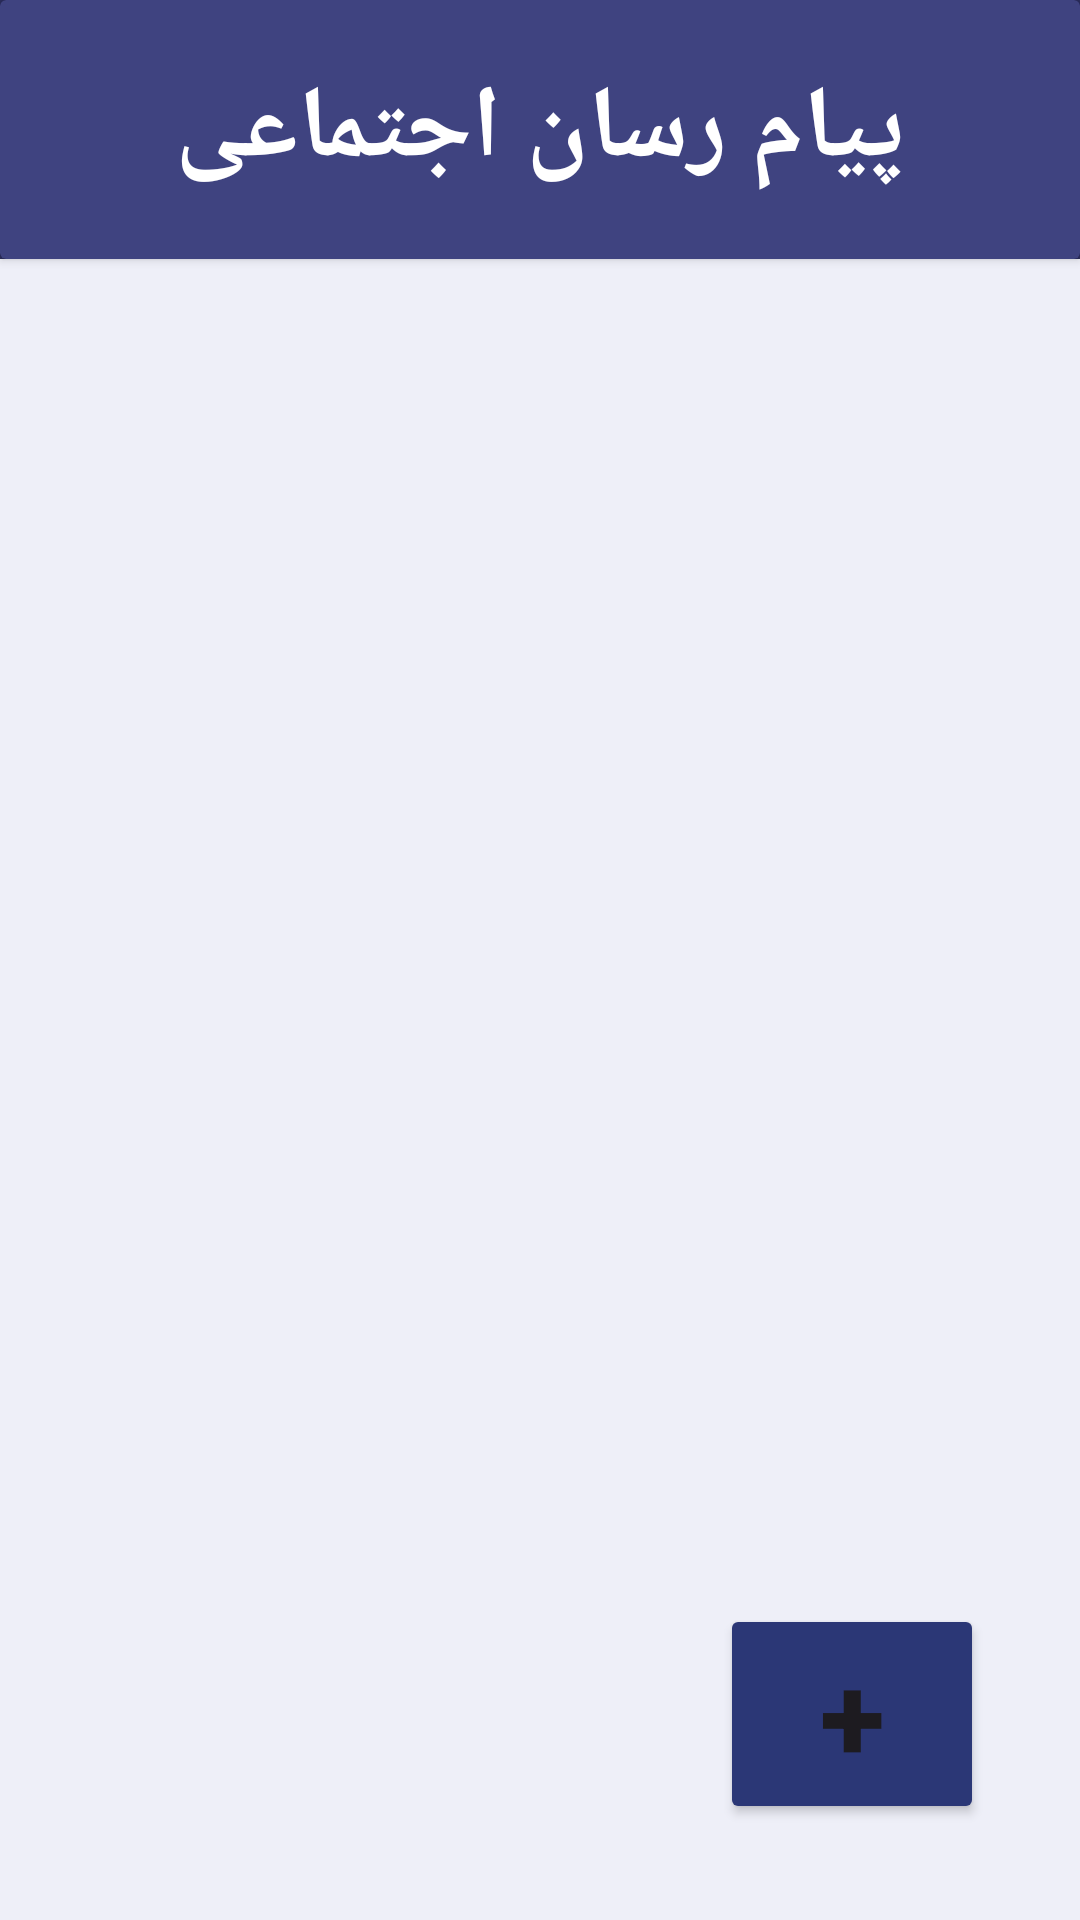

Produce the Android XML layout that renders to this screen, including the resource entries it uses.
<!-- AndroidManifest.xml: application theme Theme.SocialMessenger -->
<!-- res/layout/activity_chat_list.xml -->
<?xml version="1.0" encoding="utf-8"?>
<androidx.constraintlayout.widget.ConstraintLayout xmlns:android="http://schemas.android.com/apk/res/android"
    xmlns:app="http://schemas.android.com/apk/res-auto"
    xmlns:tools="http://schemas.android.com/tools"
    android:id="@+id/main"
    android:layout_width="match_parent"
    android:layout_height="match_parent"
    android:background="#2C2E5F"
    tools:context=".ChatListActivity">

    <androidx.cardview.widget.CardView
        android:id="@+id/cvChatList"
        android:layout_width="0dp"
        android:layout_height="wrap_content"
        android:backgroundTint="#3F4380"
        android:text="TextView"
        app:layout_constraintEnd_toEndOf="parent"
        app:layout_constraintStart_toStartOf="parent"
        app:layout_constraintTop_toTopOf="parent">

        <androidx.constraintlayout.widget.ConstraintLayout
            android:layout_width="match_parent"
            android:layout_height="match_parent">

            <TextView
                android:id="@+id/textViewChatList"
                android:layout_width="wrap_content"
                android:layout_height="wrap_content"
                android:padding="20dp"
                android:text="پیام رسان اجتماعی"
                android:textColor="@color/white"
                android:textSize="34sp"
                android:textStyle="bold"
                app:layout_constraintBottom_toBottomOf="parent"
                app:layout_constraintEnd_toEndOf="parent"
                app:layout_constraintStart_toStartOf="parent"
                app:layout_constraintTop_toTopOf="parent" />
        </androidx.constraintlayout.widget.ConstraintLayout>
    </androidx.cardview.widget.CardView>

    <androidx.constraintlayout.widget.ConstraintLayout
        android:id="@+id/constraintLayout"
        android:layout_width="match_parent"
        android:layout_height="0dp"
        android:background="#EEEFF8"
        app:layout_constraintBottom_toBottomOf="parent"
        app:layout_constraintEnd_toEndOf="parent"
        app:layout_constraintStart_toStartOf="parent"
        app:layout_constraintTop_toBottomOf="@+id/cvChatList">

        <androidx.recyclerview.widget.RecyclerView
            android:id="@+id/rvChatList"
            android:layout_width="match_parent"
            android:layout_height="match_parent"
            app:layout_constraintBottom_toBottomOf="parent"
            app:layout_constraintEnd_toEndOf="parent"
            app:layout_constraintStart_toStartOf="parent"
            app:layout_constraintTop_toTopOf="parent" />
    </androidx.constraintlayout.widget.ConstraintLayout>

    <Button
        android:id="@+id/buttonAdd"
        android:layout_width="wrap_content"
        android:layout_height="wrap_content"
        android:layout_marginEnd="32dp"
        android:layout_marginBottom="32dp"
        android:backgroundTint="#2B3776"
        android:text="+"
        android:textSize="40sp"
        android:textStyle="bold"
        app:layout_constraintBottom_toBottomOf="parent"
        app:layout_constraintEnd_toEndOf="parent" />

</androidx.constraintlayout.widget.ConstraintLayout>
<!-- resources referenced by this layout -->
<resources>
  <style name="Theme.SocialMessenger" parent="Base.Theme.SocialMessenger" />
  <style name="Base.Theme.SocialMessenger" parent="Theme.Material3.Light.NoActionBar">
          
          
      </style>
  <!-- not gathered from this repository: default colours our renderer supplied (Android Studio template values) -->
  <color name="white">#FFFFFFFF</color>
</resources>
